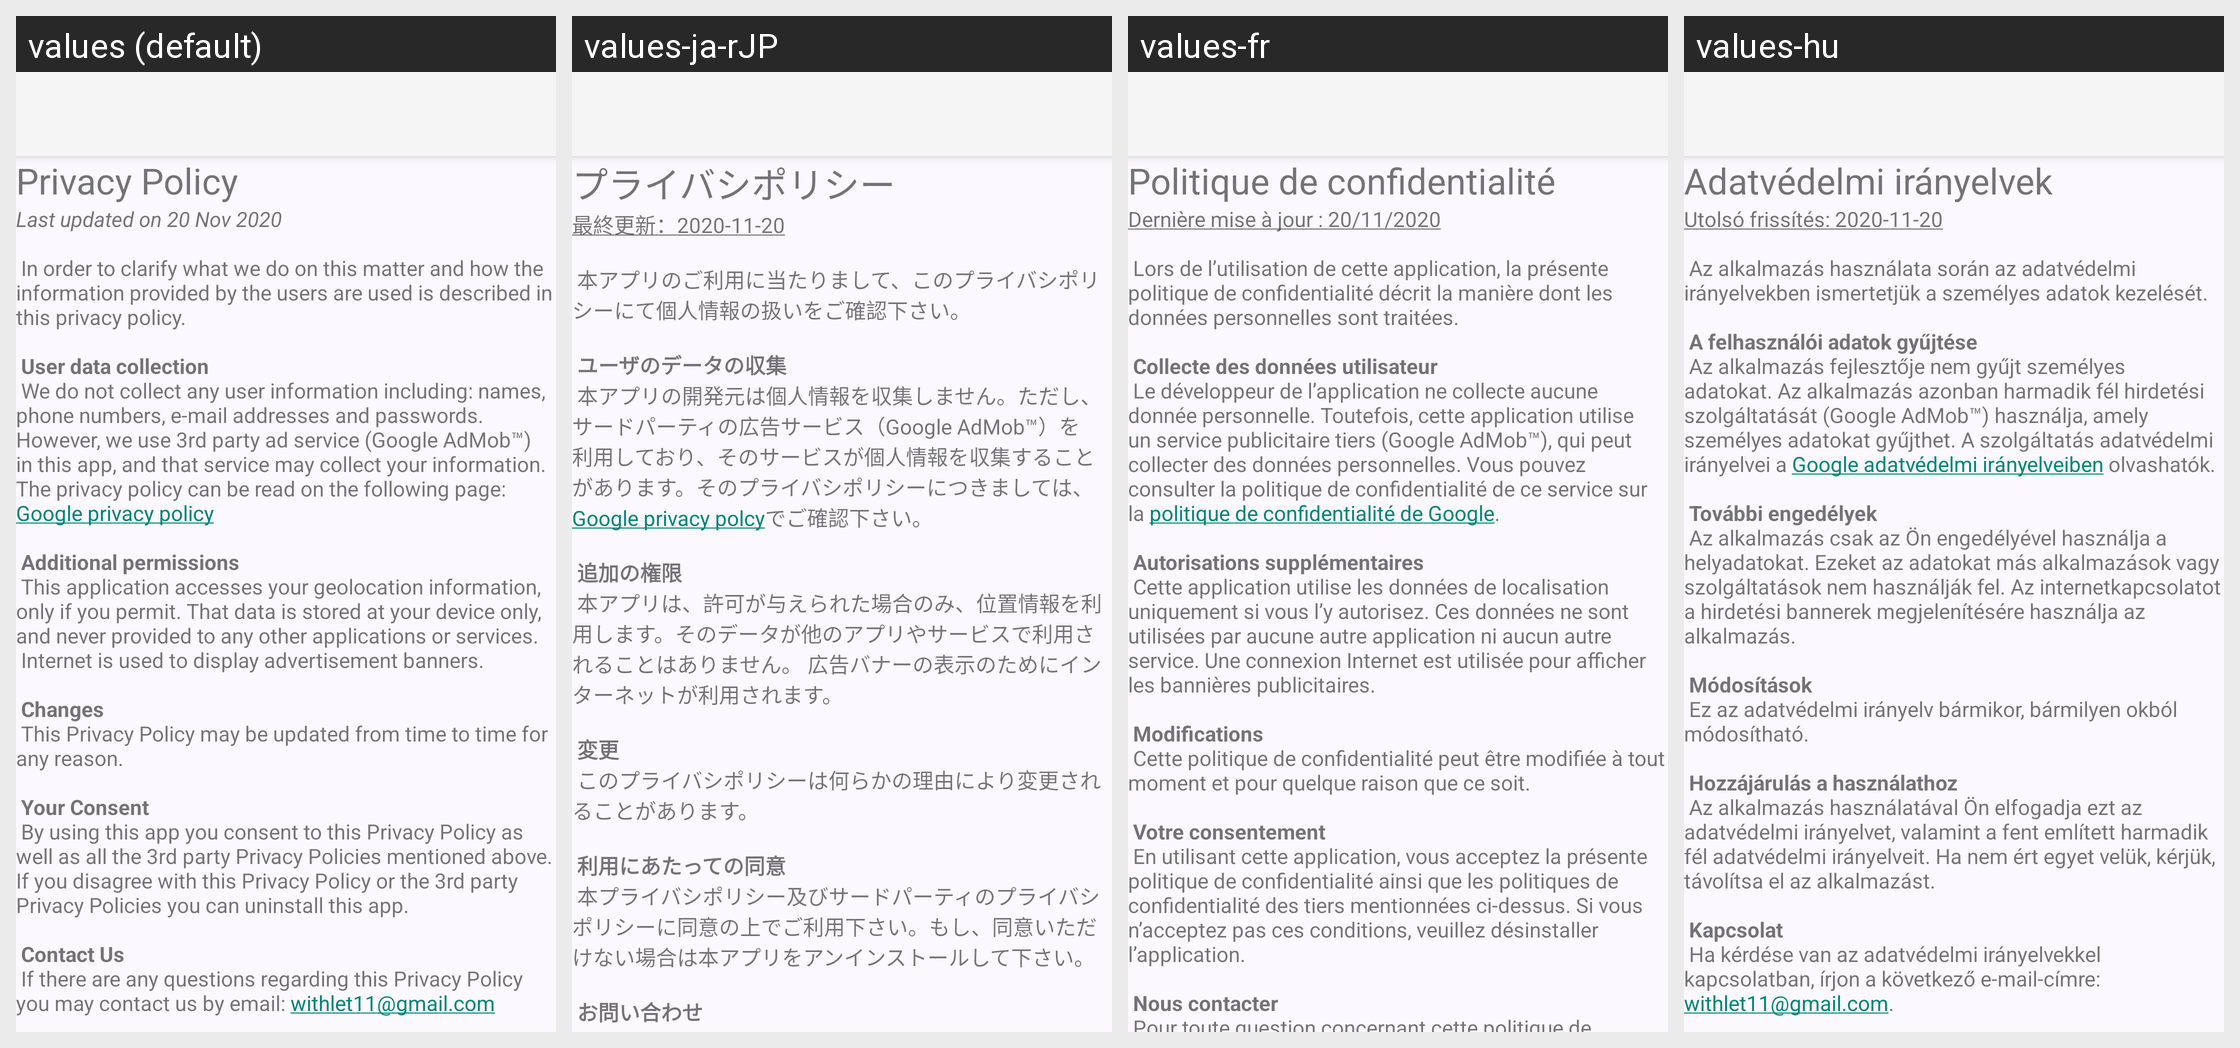

Locale-by-locale string values for the Android screen shown in this grid:
Android screen res/layout/activity_privacy_policy.xml rendered under 4 locales, left to right: values (default), values-ja-rJP, values-fr, values-hu. Device: Nexus 5 (rendered at 1080×1920; each locale shown at half size, 540×960, under a caption strip naming it); theme AppTheme.
Strings drawn on this screen, with the default value and each locale's value (text and hints the layout hard-codes, and strings that could not be matched under every locale, appear in the picture but are not listed):

privacy_policy_header
  values: Privacy Policy
  values-ja-rJP: プライバシポリシー
  values-fr: Politique de confidentialité
  values-hu: Adatvédelmi irányelvek

privacy_policy
  values: Last updated on 20 Nov 2020
      
       In order to clarify what we do on this matter and how the information provided by the users are used is described in this privacy policy.
      
       User data collection
       We do not collect any user information including: names, phone numbers, e-mail addresses and passwords. However, we use 3rd party ad service (Google AdMob™) in this app, and that service may collect your …[clipped]
  values-ja-rJP: 最終更新：2020-11-20
      
       本アプリのご利用に当たりまして、このプライバシポリシーにて個人情報の扱いをご確認下さい。
      
       ユーザのデータの収集
       本アプリの開発元は個人情報を収集しません。ただし、サードパーティの広告サービス（Google AdMob™）を利用しており、そのサービスが個人情報を収集することがあります。そのプライバシポリシーにつきましては、Google privacy polcyでご確認下さい。
      
       追加の権限
       本アプリは、許可が与えられた場合のみ、位置情報を利用します。そのデータが他のアプリやサービスで利用されることはありません。 広告バナーの表示のためにインターネットが利用されます。
      
       変更
       このプライバシポリシーは何らかの理由により変更されることがあります。
      
       利用にあたっての同意
       …[clipped]
  values-fr: Dernière mise à jour : 20/11/2020
      
       Lors de l’utilisation de cette application, la présente politique de confidentialité décrit la manière dont les données personnelles sont traitées.
      
       Collecte des données utilisateur
       Le développeur de l’application ne collecte aucune donnée personnelle. Toutefois, cette application utilise un service publicitaire tiers (Google AdMob™), qui peut collecter des …[clipped]
  values-hu: Utolsó frissítés: 2020-11-20
      
       Az alkalmazás használata során az adatvédelmi irányelvekben ismertetjük a személyes adatok kezelését.
      
       A felhasználói adatok gyűjtése
       Az alkalmazás fejlesztője nem gyűjt személyes adatokat. Az alkalmazás azonban harmadik fél hirdetési szolgáltatását (Google AdMob™) használja, amely személyes adatokat gyűjthet. A szolgáltatás adatvédelmi irányelvei a Google …[clipped]
